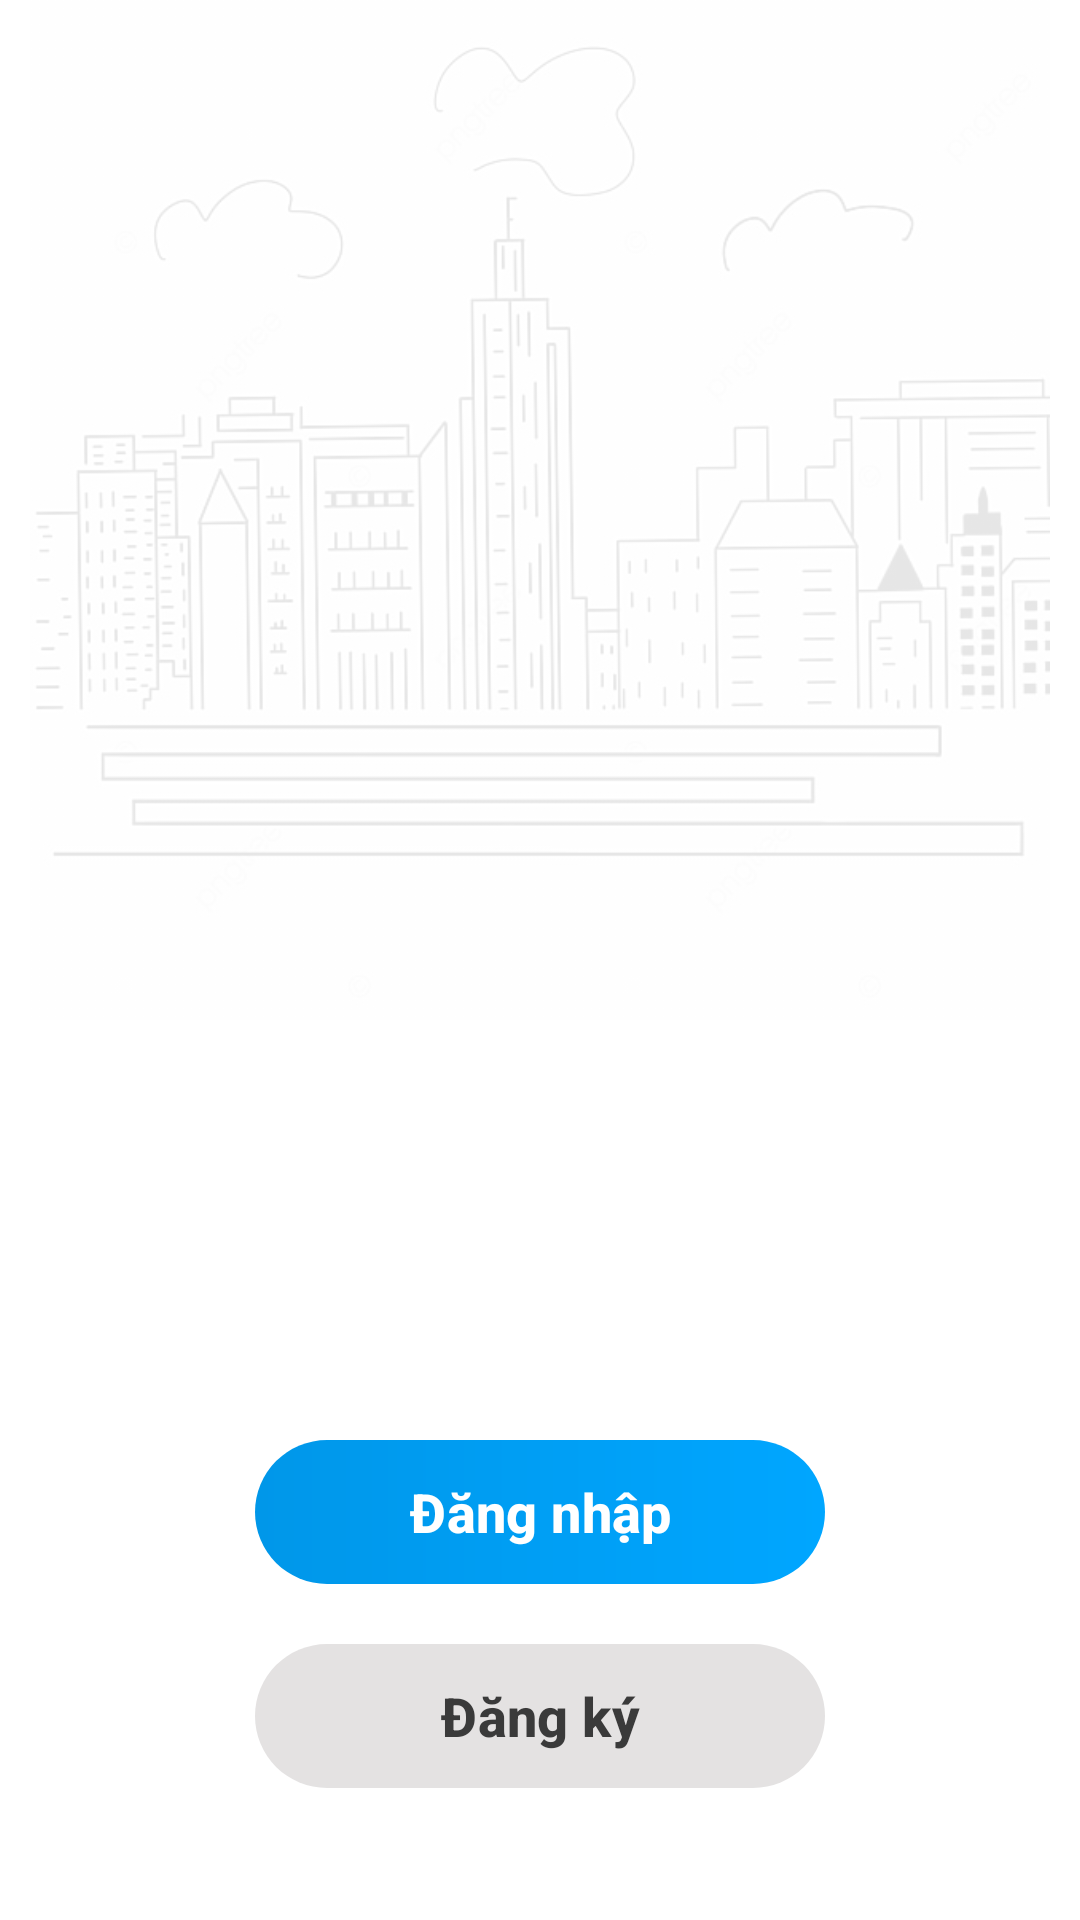

Reconstruct the res/layout file that produces this screen, plus the resources it refers to.
<!-- AndroidManifest.xml: application theme Theme.ChatApp -->
<!-- res/layout/activity_auth.xml -->
<?xml version="1.0" encoding="utf-8"?>
<RelativeLayout xmlns:android="http://schemas.android.com/apk/res/android"
    xmlns:app="http://schemas.android.com/apk/res-auto"
    xmlns:tools="http://schemas.android.com/tools"
    android:layout_width="match_parent"
    android:layout_height="match_parent"
    tools:context=".Ui.auth.AuthActivity"
    >

    <FrameLayout
        android:layout_width="match_parent"
        android:layout_height="match_parent">
        <ImageView
            android:layout_width="match_parent"
            android:layout_height="match_parent"
            android:src="@drawable/auth_background_2"
            android:layout_marginBottom="300dp"
            android:alpha="0.1"/>
    </FrameLayout>

    <LinearLayout
        android:layout_width="match_parent"
        android:layout_height="match_parent"
        android:orientation="vertical"
        android:weightSum="1">

        <androidx.viewpager.widget.ViewPager
            android:id="@+id/activity_auth.slide_view_pager"
            android:layout_width="match_parent"
            android:layout_height="0dp"
            android:layout_weight="0.65" />

        <LinearLayout
            android:id="@+id/activity_auth.slide_dots"
            android:layout_width="match_parent"
            android:layout_height="0dp"
            android:layout_weight="0.1"
            android:gravity="center"
            android:orientation="horizontal" />

        <LinearLayout
            android:layout_width="match_parent"
            android:layout_height="0dp"
            android:layout_weight="0.25"
            android:orientation="vertical"
            >

            <com.google.android.material.button.MaterialButton
                style="@style/Widget.Material3.Button.IconButton.Filled.Tonal"
                android:id="@+id/login_btn"
                android:layout_width="match_parent"
                android:layout_height="wrap_content"
                android:layout_marginLeft="85dp"
                android:layout_marginRight="85dp"
                android:text="@string/login_text"
                android:textColor="@color/white"
                android:textStyle="bold"
                android:textSize="18sp"
                android:insetLeft="0dp"
                android:insetTop="0dp"
                android:insetRight="0dp"
                android:insetBottom="0dp"
                android:background="@drawable/gradient_login"
                app:backgroundTint="@null"/>
            <com.google.android.material.button.MaterialButton
                style="@style/Widget.Material3.Button.OutlinedButton"
                android:id="@+id/register_btn"
                android:layout_width="match_parent"
                android:layout_height="wrap_content"
                android:layout_marginTop="20dp"
                android:layout_marginLeft="85dp"
                android:layout_marginRight="85dp"
                android:text="@string/register_text"
                android:textStyle="bold"
                android:textSize="18sp"
                android:insetLeft="0dp"
                android:insetTop="0dp"
                android:insetRight="0dp"
                android:insetBottom="0dp"
                android:textColor="@color/black"
                android:background="@drawable/gradient_signup"
                app:backgroundTint="@null"/>

        </LinearLayout>
    </LinearLayout>



</RelativeLayout>
<!-- resources referenced by this layout -->
<resources>
  <color name="black">#3A3A3A</color>
  <color name="white">#FFFFFFFF</color>
  <!-- drawable gradient_login (drawable) -->
  <?xml version="1.0" encoding="utf-8"?>
  <shape xmlns:android="http://schemas.android.com/apk/res/android"
      android:shape="rectangle">
  
      <corners
          android:radius="100dp" />
      <gradient
          android:angle="0"
          android:startColor="#0097E9"
          android:endColor="#00A6FF" />
  </shape>
  <!-- drawable gradient_signup (drawable) -->
  <?xml version="1.0" encoding="utf-8"?>
  <shape xmlns:android="http://schemas.android.com/apk/res/android"
      android:shape="rectangle">
  
      <corners
          android:radius="100dp" />
      <gradient
          android:angle="0"
          android:startColor="#E4E2E2"
          android:endColor="#E4E2E2" />
  </shape>
  <string name="login_text">Đăng nhập</string>
  <string name="register_text">Đăng ký</string>
  <color name="blueDark">#1A92D3</color>
  <color name="md_theme_dark_primaryContainer">#004F58</color>
  <color name="md_theme_dark_onPrimaryContainer">#97F0FF</color>
  <color name="md_theme_dark_secondary">#FFFFFFFF</color>
  <color name="md_theme_dark_onSecondary">#00A6FF</color>
  <color name="md_theme_dark_secondaryContainer">#00A6FF</color>
  <color name="md_theme_dark_onSecondaryContainer">#FFFFFFFF</color>
  <color name="md_theme_dark_tertiary">#BAC6EA</color>
  <color name="md_theme_dark_onTertiary">#24304D</color>
  <color name="md_theme_dark_tertiaryContainer">#DAE2FF</color>
  <color name="md_theme_dark_onTertiaryContainer">#DAE2FF</color>
  <color name="md_theme_dark_error">#F80404</color>
  <color name="md_theme_dark_errorContainer">#93000A</color>
  <color name="md_theme_dark_onError">#690005</color>
  <color name="md_theme_dark_onErrorContainer">#FFDAD6</color>
  <color name="md_theme_dark_background">#FFFFFFFF</color>
  <color name="md_theme_dark_onBackground">#E1E3E3</color>
  <color name="md_theme_dark_surface">#FFFFFFFF</color>
  <color name="md_theme_dark_onSurface">#3A3A3A</color>
  <color name="md_theme_dark_surfaceVariant">#FFFFFFFF</color>
  <color name="md_theme_dark_onSurfaceVariant">#3A3A3A</color>
  <color name="md_theme_dark_outline">#899294</color>
  <color name="md_theme_dark_inverseOnSurface">#FFFFFFFF</color>
  <color name="md_theme_dark_inverseSurface">#E1E3E3</color>
  <color name="md_theme_dark_inversePrimary">#006874</color>
</resources>
